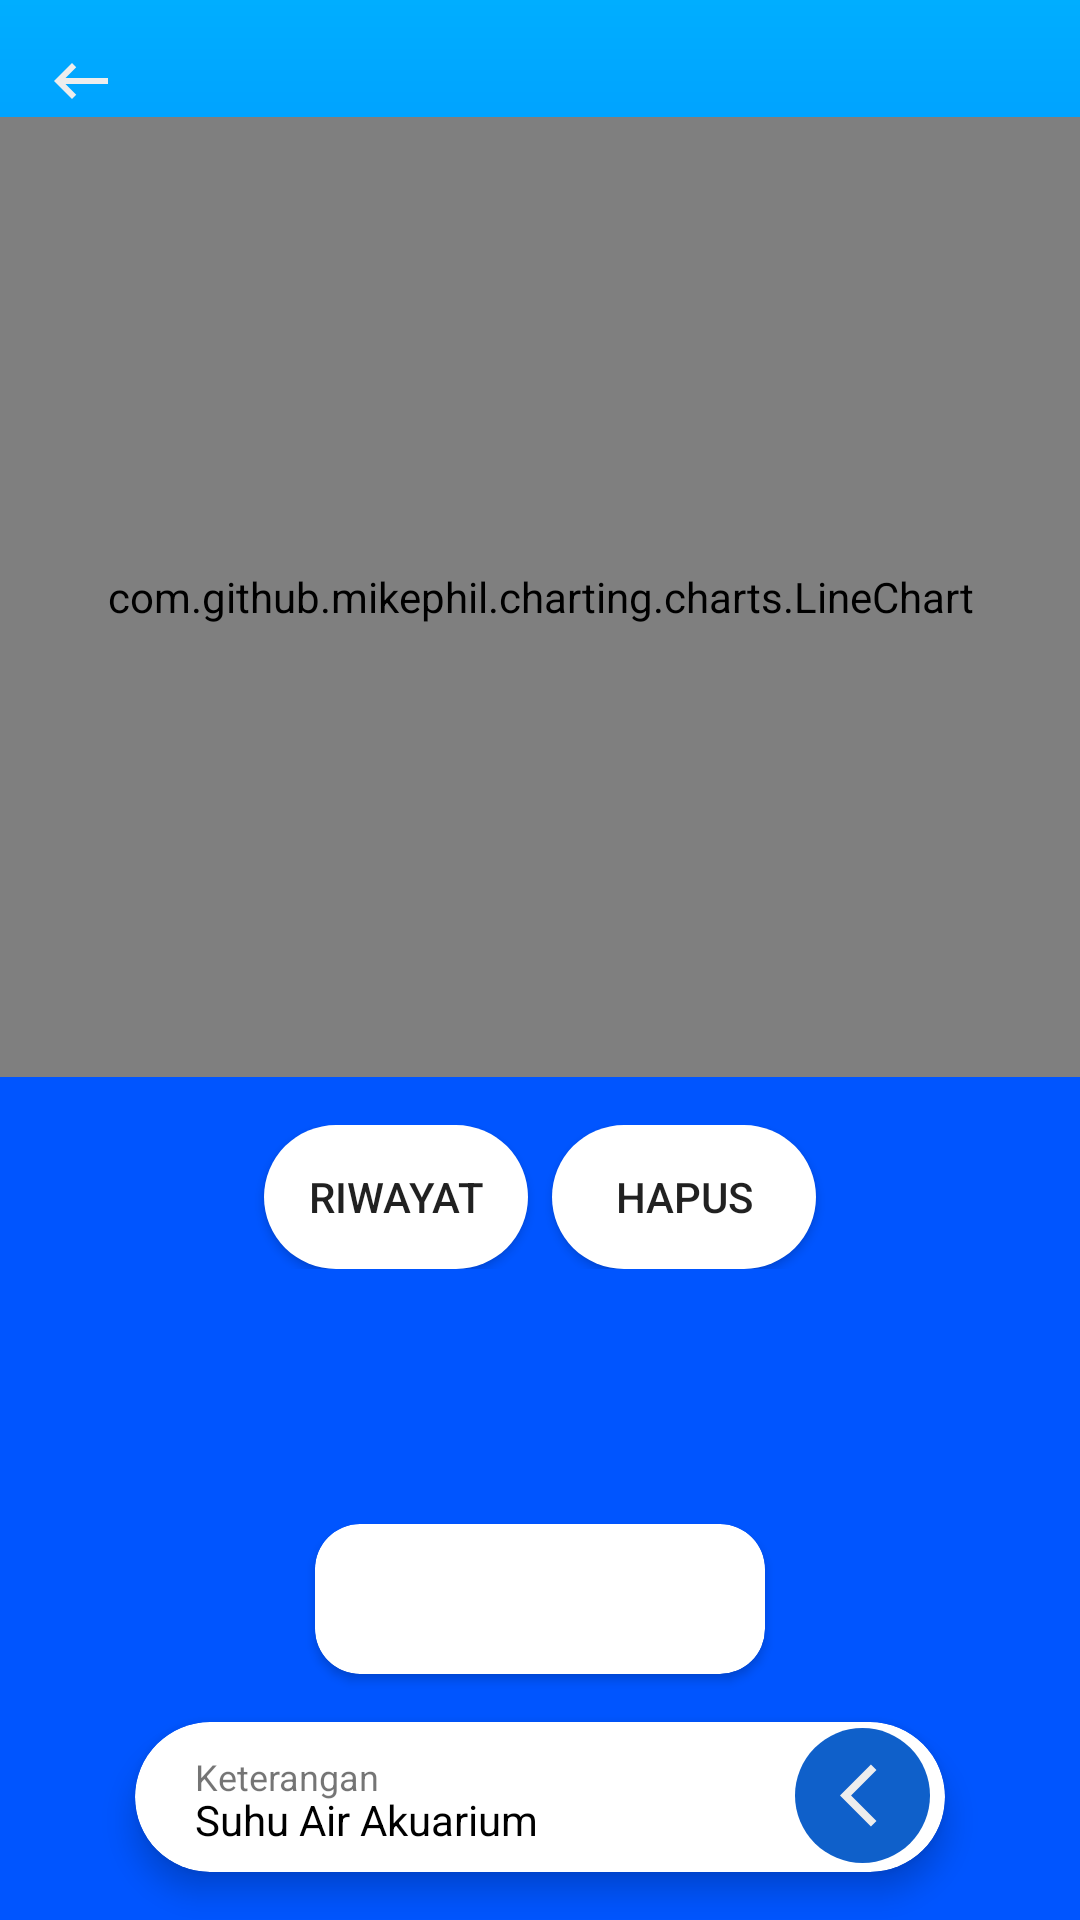

This screen was rendered from an Android layout file. Write that file and the resources it references.
<!-- AndroidManifest.xml: application theme AppTheme -->
<!-- res/layout/activity_suhu_air.xml -->
<?xml version="1.0" encoding="utf-8"?>
<androidx.constraintlayout.widget.ConstraintLayout xmlns:android="http://schemas.android.com/apk/res/android"
    xmlns:app="http://schemas.android.com/apk/res-auto"
    xmlns:tools="http://schemas.android.com/tools"
    android:layout_width="match_parent"
    android:layout_height="match_parent"
    android:background="@drawable/bgsuhuair_gradient"
    tools:context=".SuhuAir">

    <com.github.mikephil.charting.charts.LineChart
        android:id="@+id/line_chart"
        android:layout_width="match_parent"
        android:layout_height="320dp"
        app:layout_constraintEnd_toEndOf="parent"
        app:layout_constraintStart_toStartOf="parent"
        app:layout_constraintTop_toBottomOf="@+id/imageView4" />

    <LinearLayout
        android:id="@+id/linear_layout"
        android:layout_width="match_parent"
        android:layout_height="wrap_content"
        android:layout_marginTop="16dp"
        android:gravity="center"
        android:orientation="horizontal"
        app:layout_constraintEnd_toEndOf="parent"
        app:layout_constraintStart_toStartOf="parent"
        app:layout_constraintTop_toBottomOf="@+id/line_chart">

        <Button
            android:id="@+id/btn_history"
            android:layout_width="wrap_content"
            android:layout_height="wrap_content"
            android:layout_marginRight="8dp"
            android:background="@drawable/button_background"
            android:text="Riwayat" />

        <Button
            android:id="@+id/btn_delete"
            android:layout_width="wrap_content"
            android:layout_height="wrap_content"
            android:background="@drawable/button_background"
            android:text="Hapus" />
    </LinearLayout>


    <androidx.cardview.widget.CardView
        android:id="@+id/ket_suhu"
        android:layout_width="270dp"
        android:layout_height="50dp"
        android:layout_rowWeight="1"
        android:layout_columnWeight="1"
        android:layout_marginBottom="16dp"
        android:clickable="true"
        android:foreground="?android:attr/selectableItemBackground"
        app:cardCornerRadius="25dp"
        app:cardElevation="6dp"
        app:layout_constraintBottom_toBottomOf="parent"
        app:layout_constraintEnd_toEndOf="parent"
        app:layout_constraintStart_toStartOf="parent">

        <TextView
            android:layout_width="wrap_content"
            android:layout_height="wrap_content"
            android:layout_marginLeft="20dp"
            android:layout_marginTop="10dp"
            android:text="Keterangan"
            android:textSize="12dp" />

        <TextView
            android:layout_width="wrap_content"
            android:layout_height="wrap_content"
            android:layout_marginLeft="20dp"
            android:layout_marginTop="23dp"
            android:text="Suhu Air Akuarium"
            android:textColor="@color/hitam" />

        <LinearLayout
            android:layout_width="wrap_content"
            android:layout_height="wrap_content"
            android:layout_marginLeft="218dp"
            android:padding="2dp">

            <ImageView
                android:layout_width="45dp"
                android:layout_height="45dp"
                android:background="@drawable/button_popup_background2"
                android:paddingLeft="15dp"
                android:paddingRight="5dp"
                android:src="@drawable/ic_popup_suhu" />

        </LinearLayout>


    </androidx.cardview.widget.CardView>

    <ImageView
        android:id="@+id/imageView4"
        android:layout_width="wrap_content"
        android:layout_height="wrap_content"
        android:layout_marginStart="15dp"
        android:layout_marginTop="15dp"
        android:clickable="true"
        android:onClick="Kembalisuhu"
        android:src="@drawable/kembali_putih"
        app:layout_constraintStart_toStartOf="parent"
        app:layout_constraintTop_toTopOf="parent" />

    <androidx.cardview.widget.CardView
        android:id="@+id/cardView"
        android:layout_width="150dp"
        android:layout_height="50dp"
        android:layout_marginBottom="16dp"
        app:cardCornerRadius="15dp"
        app:layout_constraintBottom_toTopOf="@+id/ket_suhu"
        app:layout_constraintEnd_toEndOf="parent"
        app:layout_constraintHorizontal_bias="0.5"
        app:layout_constraintStart_toStartOf="parent">

        <TextView
            android:id="@+id/tv_suhu"
            android:layout_width="wrap_content"
            android:layout_height="wrap_content"
            android:layout_gravity="center"
            android:gravity="center"
            android:textSize="28sp" />

    </androidx.cardview.widget.CardView>


</androidx.constraintlayout.widget.ConstraintLayout>
<!-- resources referenced by this layout -->
<resources>
  <color name="hitam">#000000</color>
  <!-- drawable bgsuhuair_gradient (drawable) -->
  <shape xmlns:android="http://schemas.android.com/apk/res/android" android:shape="rectangle" >
      <gradient
          android:startColor="#0055ff"
          android:centerColor="#0055ff"
          android:endColor="#00aeff"
          android:angle="90"/>
      <corners
          android:radius="0dp"/>
  
  
  </shape>
  <!-- drawable button_background (drawable) -->
  <?xml version="1.0" encoding="utf-8"?>
  <shape xmlns:android="http://schemas.android.com/apk/res/android" android:shape="rectangle">
  
      <solid android:color="@color/putih"/>
  
      <corners android:radius="999dp"/>
  
  </shape>
  <!-- drawable button_popup_background2 (drawable) -->
  <?xml version="1.0" encoding="utf-8"?>
  <shape xmlns:android="http://schemas.android.com/apk/res/android" android:shape="rectangle">
  
      <solid android:color="@color/birulaut3"/>
  
      <corners android:radius="999dp"/>
  
  </shape>
  <!-- drawable ic_popup_suhu (drawable) -->
  <vector android:height="18dp" android:tint="#EDEDED"
      android:viewportHeight="24" android:viewportWidth="24"
      android:width="18dp" xmlns:android="http://schemas.android.com/apk/res/android">
      <path android:fillColor="@android:color/white" android:pathData="M11.67,3.87L9.9,2.1 0,12l9.9,9.9 1.77,-1.77L3.54,12z"/>
  </vector>
  <!-- drawable kembali_putih (drawable) -->
  <vector android:height="24dp" android:tint="#EDEDED"
  android:viewportHeight="24" android:viewportWidth="24"
  android:width="24dp" xmlns:android="http://schemas.android.com/apk/res/android">
  <path android:fillColor="@android:color/white" android:pathData="M21,11H6.83l3.58,-3.59L9,6l-6,6 6,6 1.41,-1.41L6.83,13H21z"/>
  
  
  </vector>
  <style name="AppTheme" parent="Theme.AppCompat.Light.NoActionBar">
  
          
          <item name="colorPrimary">@color/colorPrimary</item>
          <item name="colorPrimaryDark">@color/colorPrimaryDark</item>
          <item name="colorAccent">@color/colorAccent</item>
      </style>
  <color name="putih">#FFFFFF</color>
  <color name="birulaut3">#0f60ca</color>
  <color name="colorPrimary">#6200EE</color>
  <color name="colorPrimaryDark">#16bbe9</color>
  <color name="colorAccent">#03DAC5</color>
</resources>
